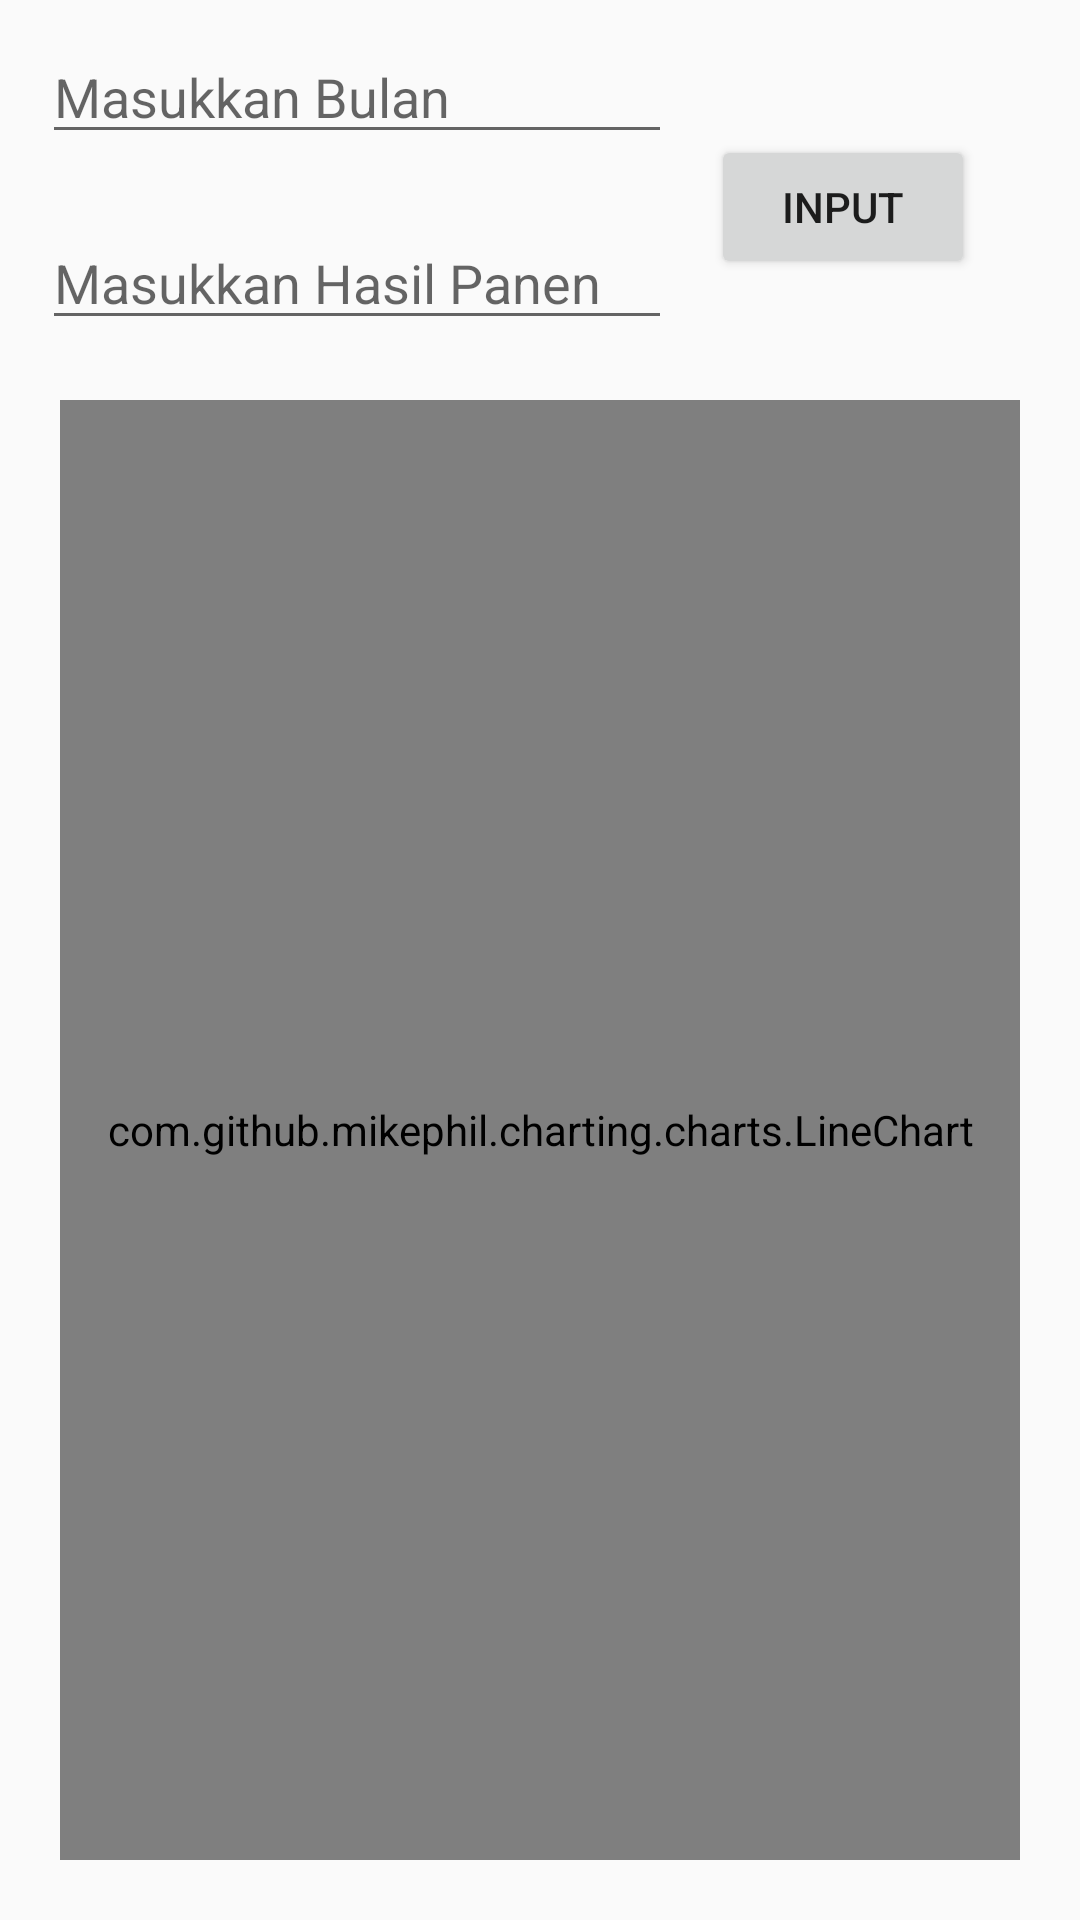

Layout XML and referenced resources for this Android screen:
<!-- AndroidManifest.xml: application theme AppTheme -->
<!-- res/layout/activity_grafik.xml -->
<?xml version="1.0" encoding="utf-8"?>
<RelativeLayout xmlns:android="http://schemas.android.com/apk/res/android"
    xmlns:app="http://schemas.android.com/apk/res-auto"
    xmlns:tools="http://schemas.android.com/tools"
    android:layout_width="match_parent"
    android:layout_height="match_parent"
    tools:context=".grafik.Grafik">

    <EditText
        android:id="@+id/editTextX"
        android:layout_width="wrap_content"
        android:layout_height="wrap_content"
        android:layout_alignParentStart="true"
        android:layout_alignParentTop="true"
        android:layout_marginStart="14dp"
        android:layout_marginTop="10dp"
        android:ems="10"
        android:hint="Masukkan Bulan"
        android:inputType="number"
        android:layout_alignParentLeft="true"
        android:layout_marginLeft="14dp" />

    <EditText
        android:id="@+id/editTextY"
        android:layout_width="wrap_content"
        android:layout_height="wrap_content"
        android:layout_alignParentTop="true"
        android:layout_alignStart="@+id/editTextX"
        android:layout_marginTop="72dp"
        android:ems="10"
        android:hint="Masukkan Hasil Panen"
        android:inputType="number"
        android:layout_alignLeft="@+id/editTextX" />

    <Button
        android:id="@+id/btnInsert"
        android:layout_width="wrap_content"
        android:layout_height="wrap_content"
        android:layout_alignParentEnd="true"
        android:layout_margin="35dp"
        android:layout_alignTop="@+id/editTextX"
        android:text="Input"
        android:layout_alignParentRight="true" />

    <com.github.mikephil.charting.charts.LineChart
        android:layout_width="match_parent"
        android:layout_height="match_parent"
        android:layout_margin="20dp"
        android:layout_centerInParent="true"
        android:layout_below="@id/editTextY"
        android:id="@+id/Linechart">
    </com.github.mikephil.charting.charts.LineChart>

</RelativeLayout>
<!-- resources referenced by this layout -->
<resources>
  <style name="AppTheme" parent="Theme.AppCompat.Light.NoActionBar">
          
          <item name="colorPrimary">@color/colorPrimary</item>
          <item name="colorPrimaryDark">@color/colorPrimaryDark</item>
          <item name="colorAccent">@color/colorAccent</item>
      </style>
  <color name="colorPrimary">#6200EE</color>
  <color name="colorPrimaryDark">#3700B3</color>
  <color name="colorAccent">#03DAC5</color>
</resources>
